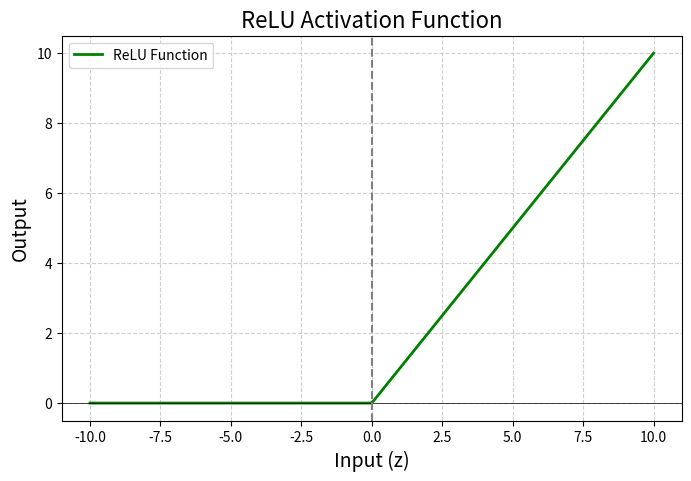

The matplotlib source for this figure:
# ---------------------------------------------------------
# Program : Artificial Neuron with ReLU Activation
# Author  : Piyush Manohar Khairnar
# ---------------------------------------------------------

import matplotlib.pyplot as plt
import numpy as np

# ---------------------------------------------------------
# STEP 1 : Activation Function (ReLU)
# ---------------------------------------------------------
# ReLU = max(0, z)
# If z is positive → output z
# If z is negative → output 0

def relu(z):
    return max(0, z)

# ---------------------------------------------------------
# STEP 2 : Neuron Forward Pass Function
# ---------------------------------------------------------
# This function simulates a single artificial neuron
# It performs:
# 1. Input × Weight multiplication
# 2. Summation + Bias
# 3. Activation (ReLU)

def Marvellous_neuron_forward(inputs, weights, bias):

    print("\n----- NEURON CALCULATION START -----\n")

    # Display inputs and weights
    print("Inputs (x)   :", inputs)
    print("Weights (w)  :", weights)
    print("Bias (b)     :", bias)

    # -----------------------------------------------------
    # Step 2.1 : Weighted Sum Calculation
    # Formula: z = (x1*w1 + x2*w2 + ... + xn*wn) + bias
    # -----------------------------------------------------

    z = sum(w * x for w, x in zip(weights, inputs)) + bias

    print("\nStep 1 : Weighted Sum Calculation")
    print("z = w·x + b =", z)

    # -----------------------------------------------------
    # Step 2.2 : Activation Function
    # -----------------------------------------------------

    y_hat = relu(z)

    print("\nStep 2 : Activation Function Applied")
    print("Activation Function : ReLU")
    print("Output (ŷ) =", y_hat)

    print("\n----- NEURON CALCULATION END -----\n")

    return z, y_hat

# ---------------------------------------------------------
# STEP 3 : Plot ReLU Function
# ---------------------------------------------------------
# This helps to VISUALIZE how ReLU behaves

def plot_relu():

    # Generate range of values for z
    z_values = np.linspace(-10, 10, 200)

    # Apply ReLU on all values
    relu_values = np.maximum(0, z_values)

    # Plot graph
    plt.figure(figsize=(8, 5))
    plt.plot(z_values, relu_values, label="ReLU Function", linewidth=2, color="green")

    # Axes lines
    plt.axhline(y=0, color="black", linewidth=0.5)
    plt.axvline(x=0, color="gray", linestyle="--")

    # Labels and title
    plt.title("ReLU Activation Function", fontsize=16)
    plt.xlabel("Input (z)", fontsize=14)
    plt.ylabel("Output", fontsize=14)

    # Grid and legend
    plt.grid(True, linestyle="--", alpha=0.6)
    plt.legend()

    # Show graph
    plt.show()

# ---------------------------------------------------------
# STEP 4 : Main Function
# ---------------------------------------------------------

def main():

    print("\n========= MARVELLOUS NEURON DEMO =========\n")

    # Example Inputs (features)
    inputs = [1.0, 2.0, 3.0]

    # Corresponding Weights
    weights = [0.6, 0.4, -0.2]

    # Bias value
    bias = 0.5

    # Perform forward propagation
    z, y_hat = Marvellous_neuron_forward(inputs, weights, bias)

    # Plot ReLU graph
    plot_relu()

if __name__ == "__main__":
    main()
